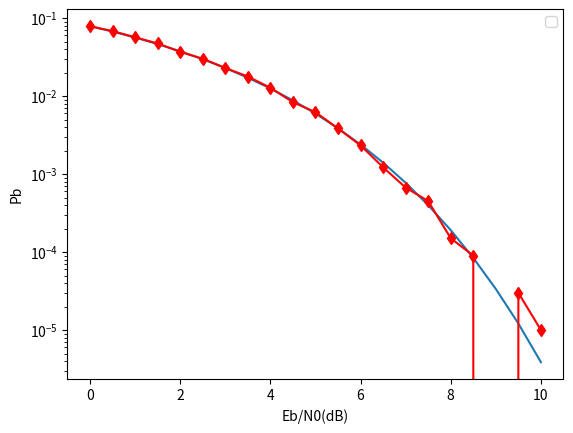

Reproduce this figure in Python.
import numpy as np
import math
import matplotlib.pyplot as plt


EbN0dB = np.arange(0, 10.1, 0.5)

N0=10 ** (-EbN0dB/10)
sigma=np.sqrt(N0/2)
# 理论结算的误码率
Pb=np.array([0.5*math.erfc(np.sqrt(1/N0[i])) for i in range(len(EbN0dB))])
# 仿真误码率
ber = np.zeros(len(EbN0dB))
for i in range(len(EbN0dB)):
    a=np.sign(np.random.randn(1,100000))   # 产生等概信源+1，-1
    rk= a[0] + sigma[i]*np.random.randn(1,100000)    # 离散等效接受模型
    dec_a=np.sign(rk)                      # 判决
    ber[i]=sum( abs(a[0]-dec_a[0])/2)/len(a[0])  # 计算误码率

plt.semilogy(EbN0dB,Pb)

plt.semilogy(EbN0dB,ber,'rd-')
plt.legend('理论值','仿真结果')
plt.xlabel('Eb/N0(dB)')
plt.ylabel('Pb')
plt.show()